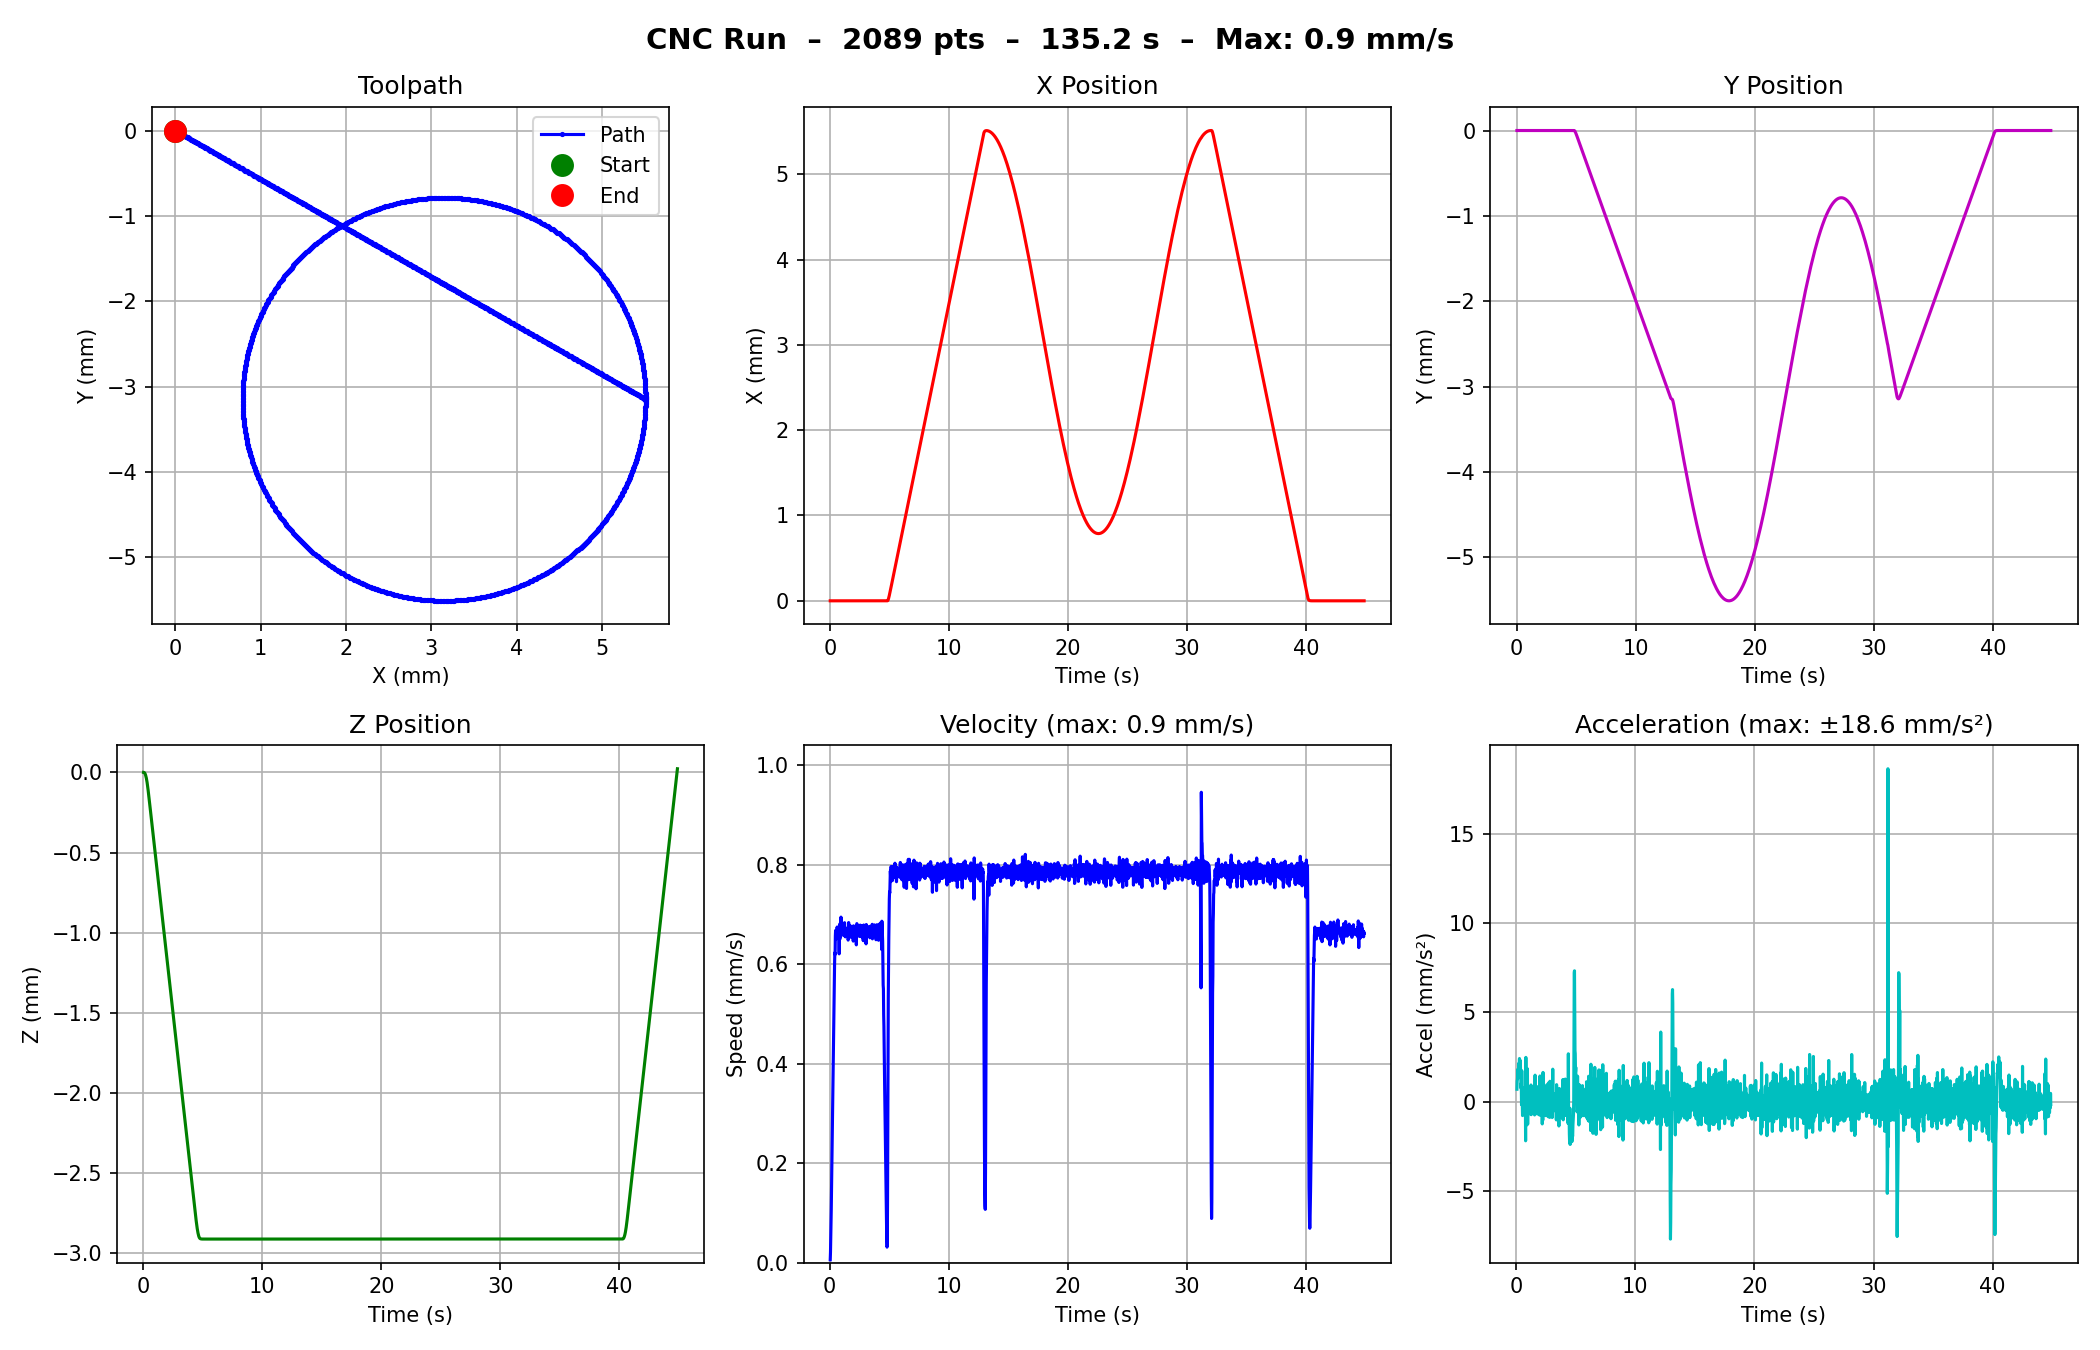

Data behind this chart, as committed beside it:
time_s, x_mm, y_mm, z_mm, velocity_mms, acceleration_mms2
0.0235, 0.0000, 0.0000, 0.0000, 0.0057, 0.7072
0.0447, 0.0000, 0.0000, -0.0001, 0.0057, 0.7072
0.0661, 0.0000, 0.0000, -0.0006, 0.0208, 0.7072
0.0873, 0.0000, 0.0000, -0.0015, 0.0457, 1.175
0.1090, 0.0000, 0.0000, -0.0031, 0.0728, 1.246
0.1306, 0.0000, 0.0000, -0.0054, 0.1070, 1.59
0.1516, 0.0000, 0.0000, -0.0085, 0.1453, 1.821
0.1725, 0.0000, 0.0000, -0.0123, 0.1841, 1.855
0.1941, 0.0000, 0.0000, -0.0170, 0.2147, 1.415
0.2154, 0.0000, 0.0000, -0.0225, 0.2602, 2.14
0.2373, 0.0000, 0.0000, -0.0289, 0.2900, 1.359
0.2591, 0.0000, 0.0000, -0.0362, 0.3367, 2.144
0.2804, 0.0000, 0.0000, -0.0445, 0.3884, 2.425
0.3017, 0.0000, 0.0000, -0.0536, 0.4299, 1.956
0.3232, 0.0000, 0.0000, -0.0636, 0.4617, 1.473
0.3445, 0.0000, 0.0000, -0.0745, 0.5112, 2.32
0.3659, 0.0000, 0.0000, -0.0862, 0.5523, 1.927
0.3873, 0.0000, 0.0000, -0.0987, 0.5838, 1.471
0.4090, 0.0000, 0.0000, -0.1118, 0.6004, 0.7645
0.4306, 0.0000, 0.0000, -0.1252, 0.6230, 1.049
0.4527, 0.0000, 0.0000, -0.1390, 0.6195, -0.1578
0.4741, 0.0000, 0.0000, -0.1530, 0.6568, 1.742
0.4953, 0.0000, 0.0000, -0.1671, 0.6678, 0.5221
0.5164, 0.0000, 0.0000, -0.1812, 0.6672, -0.0293
0.5380, 0.0000, 0.0000, -0.1953, 0.6507, -0.7650
0.5593, 0.0000, 0.0000, -0.2095, 0.6678, 0.8047
0.5808, 0.0000, 0.0000, -0.2236, 0.6585, -0.4305
0.6023, 0.0000, 0.0000, -0.2379, 0.6618, 0.1526
0.6234, 0.0000, 0.0000, -0.2521, 0.6748, 0.6164
0.6448, 0.0000, 0.0000, -0.2663, 0.6651, -0.4558
0.6659, 0.0000, 0.0000, -0.2806, 0.6726, 0.3568
0.6872, 0.0000, 0.0000, -0.2947, 0.6657, -0.3229
0.7085, 0.0000, 0.0000, -0.3089, 0.6658, 0.0027
0.7296, 0.0000, 0.0000, -0.3230, 0.6702, 0.2061
0.7509, 0.0000, 0.0000, -0.3372, 0.6638, -0.2987
0.7720, 0.0000, 0.0000, -0.3514, 0.6703, 0.3081
0.7948, 0.0000, 0.0000, -0.3655, 0.6209, -2.175
0.8162, 0.0000, 0.0000, -0.3799, 0.6741, 2.486
0.8373, 0.0000, 0.0000, -0.3943, 0.6808, 0.3138
0.8593, 0.0000, 0.0000, -0.4086, 0.6521, -1.308
0.8814, 0.0000, 0.0000, -0.4230, 0.6515, -0.0262
0.9032, 0.0000, 0.0000, -0.4375, 0.6637, 0.5575
0.9253, 0.0000, 0.0000, -0.4520, 0.6559, -0.3532
0.9463, 0.0000, 0.0000, -0.4666, 0.6947, 1.851
0.9678, 0.0000, 0.0000, -0.4809, 0.6678, -1.249
0.9892, 0.0000, 0.0000, -0.4953, 0.6723, 0.2106
1.011, 0.0000, 0.0000, -0.5096, 0.6693, -0.1387
1.032, 0.0000, 0.0000, -0.5239, 0.6694, 0.0044
1.054, 0.0000, 0.0000, -0.5382, 0.6635, -0.2737
1.075, 0.0000, 0.0000, -0.5525, 0.6699, 0.2997
1.096, 0.0000, 0.0000, -0.5668, 0.6695, -0.0183
1.117, 0.0000, 0.0000, -0.5811, 0.6670, -0.1185
1.139, 0.0000, 0.0000, -0.5953, 0.6613, -0.2640
1.161, 0.0000, 0.0000, -0.6096, 0.6607, -0.0289
1.182, 0.0000, 0.0000, -0.6240, 0.6720, 0.5314
1.204, 0.0000, 0.0000, -0.6382, 0.6574, -0.6758
1.225, 0.0000, 0.0000, -0.6526, 0.6636, 0.2902
1.246, 0.0000, 0.0000, -0.6670, 0.6835, 0.9438
1.268, 0.0000, 0.0000, -0.6812, 0.6683, -0.7136
1.289, 0.0000, 0.0000, -0.6955, 0.6687, 0.0180
... 2,029 more rows
